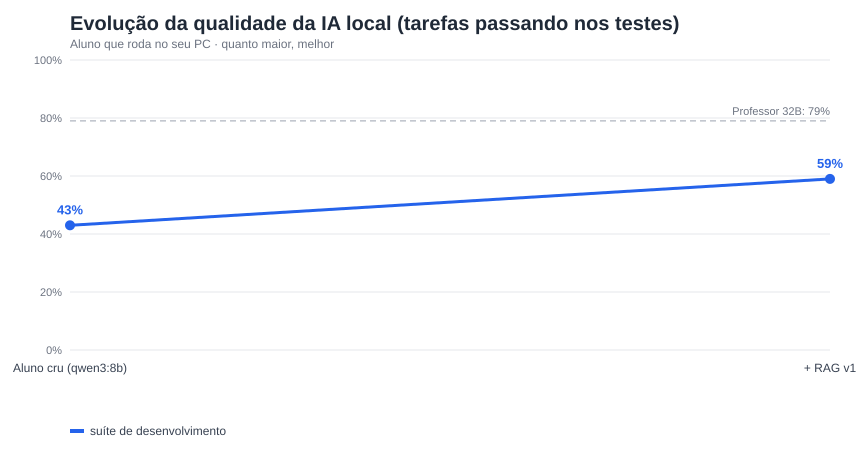

The file beside this chart, header and first rows:
ciclo, rotulo, suite, pct, tipo
0, Aluno cru (qwen3:8b), dev, 43, aluno
1, + RAG v1, dev, 59, aluno
teto, Professor 32B, dev, 79, teto
